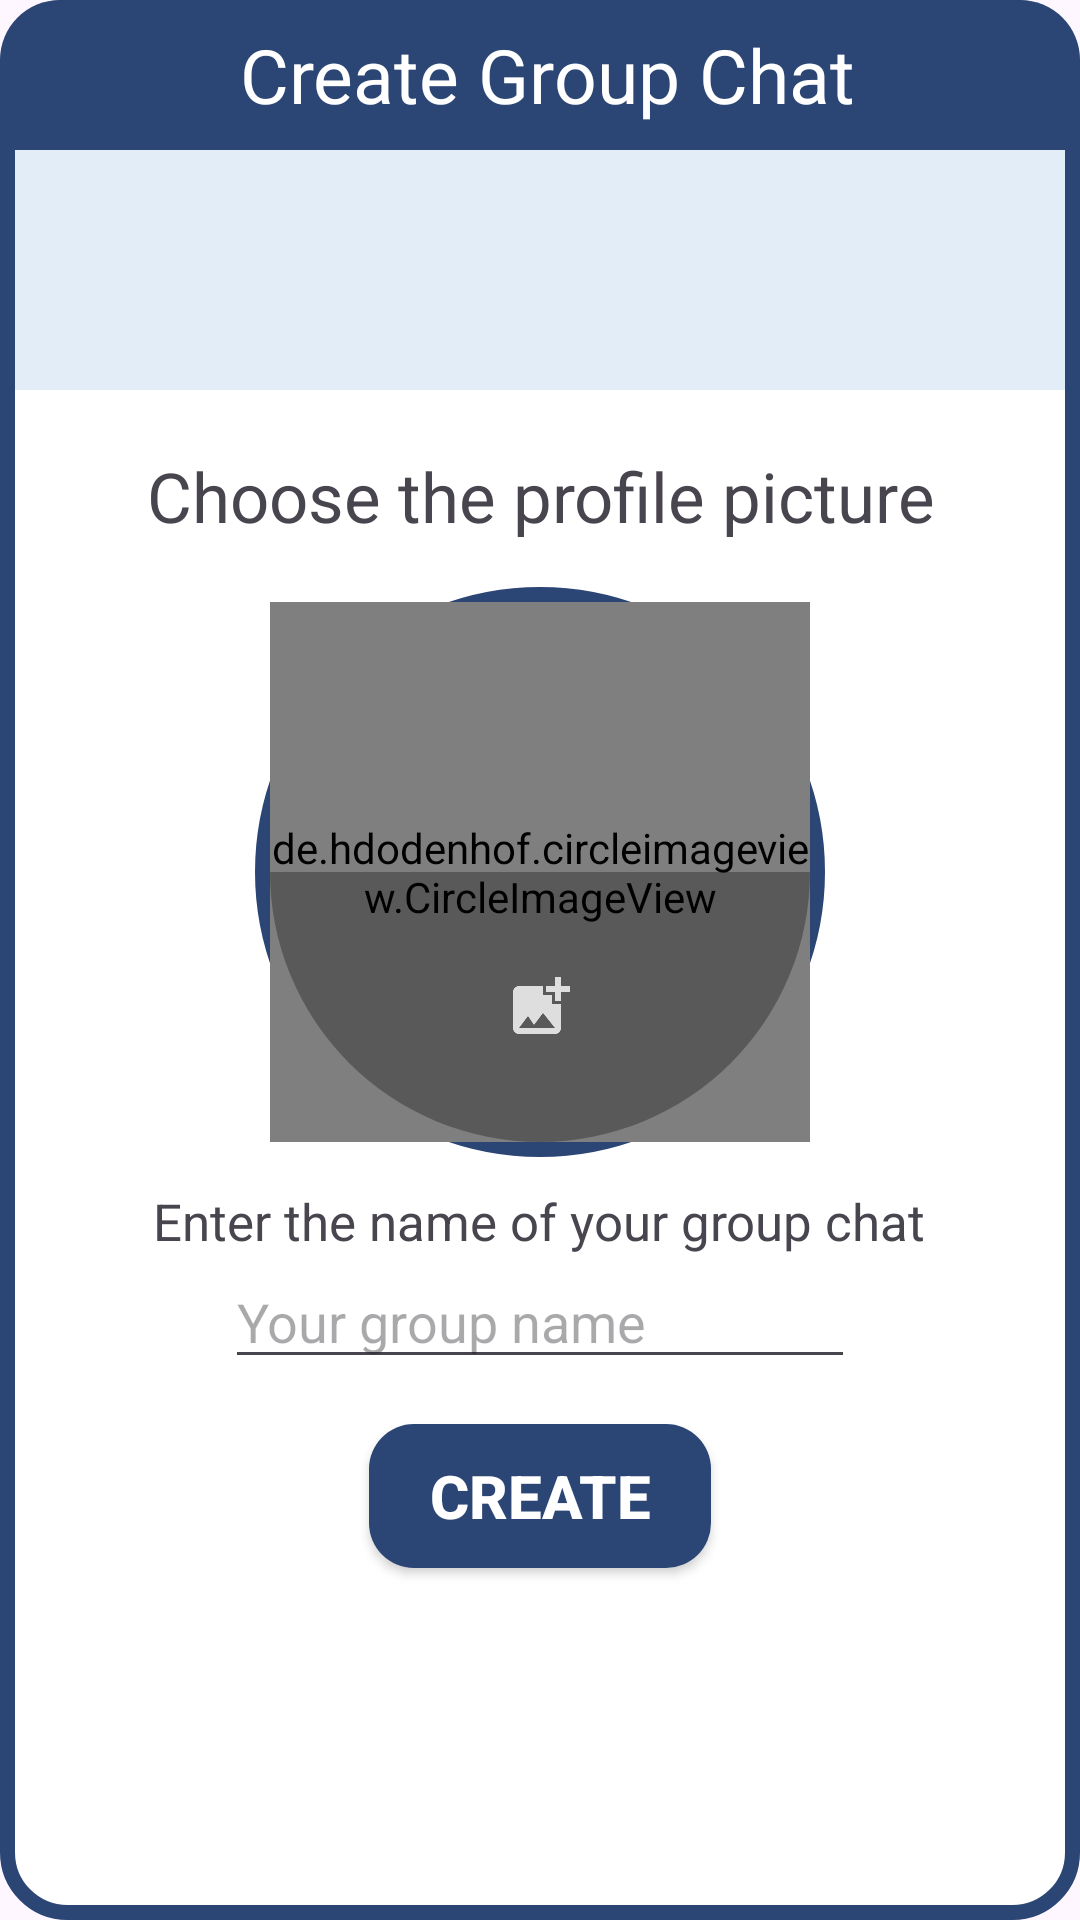

Android layout source for this screen:
<!-- AndroidManifest.xml: application theme Theme.Froyo -->
<!-- res/layout/create_chat_format.xml -->
<?xml version="1.0" encoding="utf-8"?>
<LinearLayout xmlns:android="http://schemas.android.com/apk/res/android"
    android:layout_width="350dp"
    android:layout_height="550dp"
    xmlns:app="http://schemas.android.com/apk/res-auto"
    android:orientation="vertical"
    android:layout_marginTop="100dp"
    android:background="@drawable/emoji_background">

    <LinearLayout
        android:layout_width="match_parent"
        android:layout_height="50dp"
        android:background="@drawable/emoji_title">

        <ImageButton
            android:id="@+id/close_button"
            android:layout_width="25dp"
            android:layout_height="25dp"
            android:layout_marginLeft="10dp"
            android:layout_marginTop="13dp"
            android:padding="3dp"
            android:src="@drawable/close_icon"
            android:background="@drawable/close_button_background" />

        <TextView
            android:layout_width="wrap_content"
            android:layout_height="match_parent"
            android:layout_marginLeft="45dp"
            android:gravity="center"
            android:text="Create Group Chat"
            android:textColor="@color/white"
            android:textSize="25dp"/>

    </LinearLayout>

    <androidx.recyclerview.widget.RecyclerView
        android:id="@+id/profileList"
        android:layout_width="match_parent"
        android:layout_height="80dp"
        android:paddingTop="10dp"
        android:layout_marginHorizontal="5dp"
        android:background="@color/listRowColor"/>

    <TextView
        android:layout_width="270dp"
        android:layout_height="wrap_content"
        android:layout_marginTop="20dp"
        android:layout_gravity="center"
        android:gravity="center"
        android:text="Choose the profile picture"
        android:textSize="23dp"/>

    <RelativeLayout
        android:layout_width="match_parent"
        android:layout_height="190dp"
        android:layout_marginTop="15dp">

        <TextView
            android:layout_width="190dp"
            android:layout_height="190dp"
            android:layout_centerInParent="true"
            android:layout_centerHorizontal="true"
            android:background="@drawable/circle_background_with_stroke"/>

        <de.hdodenhof.circleimageview.CircleImageView
            android:id="@+id/profile"
            android:layout_width="180dp"
            android:layout_height="180dp"
            android:layout_centerInParent="true"
            android:background="@android:color/transparent"
            android:src="@drawable/ic_launcher_background" />

        <ImageButton
            android:layout_width="180dp"
            android:layout_height="90dp"
            android:layout_alignParentTop="true"
            android:layout_centerInParent="true"
            android:layout_marginTop="95dp"
            android:background="@drawable/half_circle_background"
            android:backgroundTint="#4D000000"
            android:onClick="openGallery"
            android:padding="3dp"
            android:src="@drawable/add_photo" />
    </RelativeLayout>

    <TextView
        android:layout_width="wrap_content"
        android:layout_height="wrap_content"
        android:layout_marginTop="10dp"
        android:gravity="center"
        android:layout_gravity="center"
        android:text="Enter the name of your group chat"
        android:textSize="17dp"/>

    <EditText
        android:id="@+id/chat_title"
        android:layout_width="wrap_content"
        android:layout_height="wrap_content"
        android:layout_gravity="center"
        android:ems="10"
        android:inputType="text"
        android:hint="Your group name" />

    <android.widget.Button
        android:id="@+id/create_button"
        android:layout_width="wrap_content"
        android:layout_height="wrap_content"
        android:layout_gravity="center"
        android:layout_marginTop="15dp"
        android:paddingVertical="10dp"
        android:paddingHorizontal="20dp"
        android:text="Create"
        android:textSize="20dp"
        android:textColor="@color/white"
        android:textStyle="bold"
        android:background="@drawable/message_my_background"
        android:backgroundTint="@color/mainColor"
        />
</LinearLayout>
<!-- resources referenced by this layout -->
<resources>
  <color name="listRowColor">#e3edf7</color>
  <color name="mainColor">#2b4574</color>
  <color name="white">#FFFFFFFF</color>
  <!-- drawable add_photo: png bitmap (drawable-hdpi, 372 bytes) -->
  <!-- drawable circle_background_with_stroke (drawable) -->
  <?xml version="1.0" encoding="utf-8"?>
  <shape xmlns:android="http://schemas.android.com/apk/res/android"
      android:shape="oval">
  
      <solid android:color="#52707070" />
      <stroke
          android:width="10dp"
          android:color="@color/mainColor" />
  </shape>
  <!-- drawable close_button_background (drawable) -->
  <?xml version="1.0" encoding="utf-8"?>
  <shape xmlns:android="http://schemas.android.com/apk/res/android"
      android:shape="oval">
  
      <solid android:color="@color/mainColor" />
      <stroke
          android:width="1dp"
          android:color="@color/mainColor" />
  </shape>
  <!-- drawable emoji_background (drawable) -->
  <?xml version="1.0" encoding="utf-8"?>
  <shape xmlns:android="http://schemas.android.com/apk/res/android">
      <solid android:color="@color/white" />
      <corners android:radius="20dp" />
      <stroke
          android:width="5dp"
          android:color="@color/mainColor" />
  </shape>
  <!-- drawable emoji_title (drawable) -->
  <?xml version="1.0" encoding="utf-8"?>
  <shape xmlns:android="http://schemas.android.com/apk/res/android"
      android:padding="10dp"
      android:shape="rectangle" >
      <solid android:color="@color/mainColor" />
      <corners
          android:topLeftRadius="20dp"
          android:topRightRadius="20dp"
          android:bottomLeftRadius="0dp"
          android:bottomRightRadius="0dp"/>
  </shape>
  <!-- drawable half_circle_background (drawable) -->
  <?xml version="1.0" encoding="utf-8"?>
  <shape
      xmlns:android="http://schemas.android.com/apk/res/android"
      android:shape="rectangle">
      <solid android:color="#FFFFFF"/>
      <size
          android:width="100dp"
          android:height="50dp"/>
      <corners
          android:bottomRightRadius="100dp"
          android:bottomLeftRadius="100dp"/>
  </shape>
  <!-- drawable message_my_background (drawable) -->
  <?xml version="1.0" encoding="utf-8"?>
  <shape xmlns:android="http://schemas.android.com/apk/res/android"
      android:padding="10dp"
      android:shape="rectangle" >
      <solid android:color="@color/notiColor" />
      <corners
          android:topLeftRadius="15dp"
          android:topRightRadius="15dp"
          android:bottomLeftRadius="15dp"
          android:bottomRightRadius="15dp"/>
  </shape>
  <style name="Theme.Froyo" parent="Base.Theme.Froyo" />
  <color name="notiColor">#2e81ec</color>
  <style name="Base.Theme.Froyo" parent="Theme.Material3.DayNight.NoActionBar">
          
          
      </style>
</resources>
